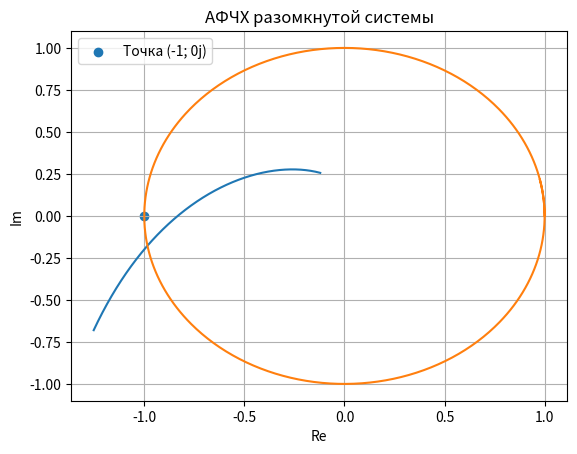

Generate this figure with matplotlib:
import matplotlib.pyplot as plt
import math


def main():
    dt = 0.001
    k = 400
    E = 1.0
    T = 0.0014
    tau = 0
    tau = 0.0021464 #tau=taukr
    tau = 0.0026 #tau>taukr
    tau = 0.0016 #tau<taukr

    w = 250
    L = 710
    Re = []
    Im = []

    while w < L:
        Aw = k / (w * math.sqrt((1 - T ** 2 * w ** 2) ** 2 + 4 * E ** 2 * T ** 2 * w ** 2))
        Phi = - math.pi / 2 - math.atan((2 * E * T * w) / (1 - T ** 2 * w ** 2)) - tau * w
        x = Aw * math.cos(Phi)
        y = Aw * math.sin(Phi)
        if Aw >= 1 and Aw <= 1.000001:
            w_kr = w
            tau_r = (math.pi + Phi) / w_kr
            Phi_kr = Phi
            print(w_kr, tau_r, Phi)
        Re.append(x)
        Im.append(y)
        w += dt

    Cir_X = []
    Cir_Y = []
    x = 0
    radius = 1
    x_krit = 6.5
    while x < x_krit:
        Cir_X.append(radius * math.cos(x))
        Cir_Y.append(radius * math.sin(x))
        x += 0.01

    plt.grid()
    plt.scatter(-1, 0, label="Точка (-1; 0j)")
    #plt.text(-0.09,-2.4,"w кр = 329.73, tau кр = 0.0021464")
    plt.plot(Re, Im)
    plt.plot(Cir_X, Cir_Y)
    plt.xlabel("Re")
    plt.ylabel("Im")

    plt.legend()
    plt.title("АФЧХ разомкнутой системы")
    plt.show()


if __name__ == "__main__":
    main()
